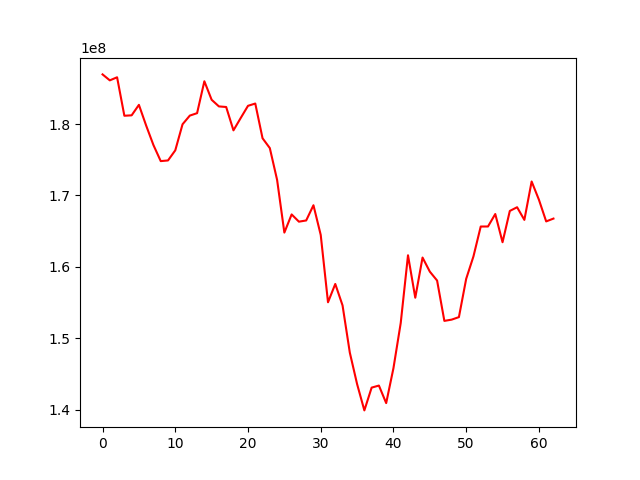

Source data for this figure (header and first rows):
, 0
0, 186969631
1, 186134073
2, 186565883
3, 181176072
4, 181233673
5, 182702639
6, 179788698
7, 177062426
8, 174819469
9, 174910394
10, 176327185
11, 179980209
12, 181196639
13, 181538090
14, 186006589
15, 183413636
16, 182484154
17, 182400915
18, 179128188
19, 180864338
20, 182567057
21, 182885907
22, 178021543
23, 176642928
24, 172194828
25, 164801608
26, 167346563
27, 166333241
28, 166501076
29, 168633955
30, 164473766
31, 155037608
32, 157603193
33, 154600009
34, 147981818
35, 143575270
36, 139885658
37, 143077571
38, 143366935
39, 140908367
40, 145807150
41, 152135108
42, 161623054
43, 155673614
44, 161304279
45, 159331468
46, 158084105
47, 152428932
48, 152604778
49, 152958037
50, 158321435
51, 161466522
52, 165651872
53, 165657127
54, 167404020
55, 163451546
56, 167837935
57, 168355136
58, 166582941
59, 171961602
... 3 more rows
